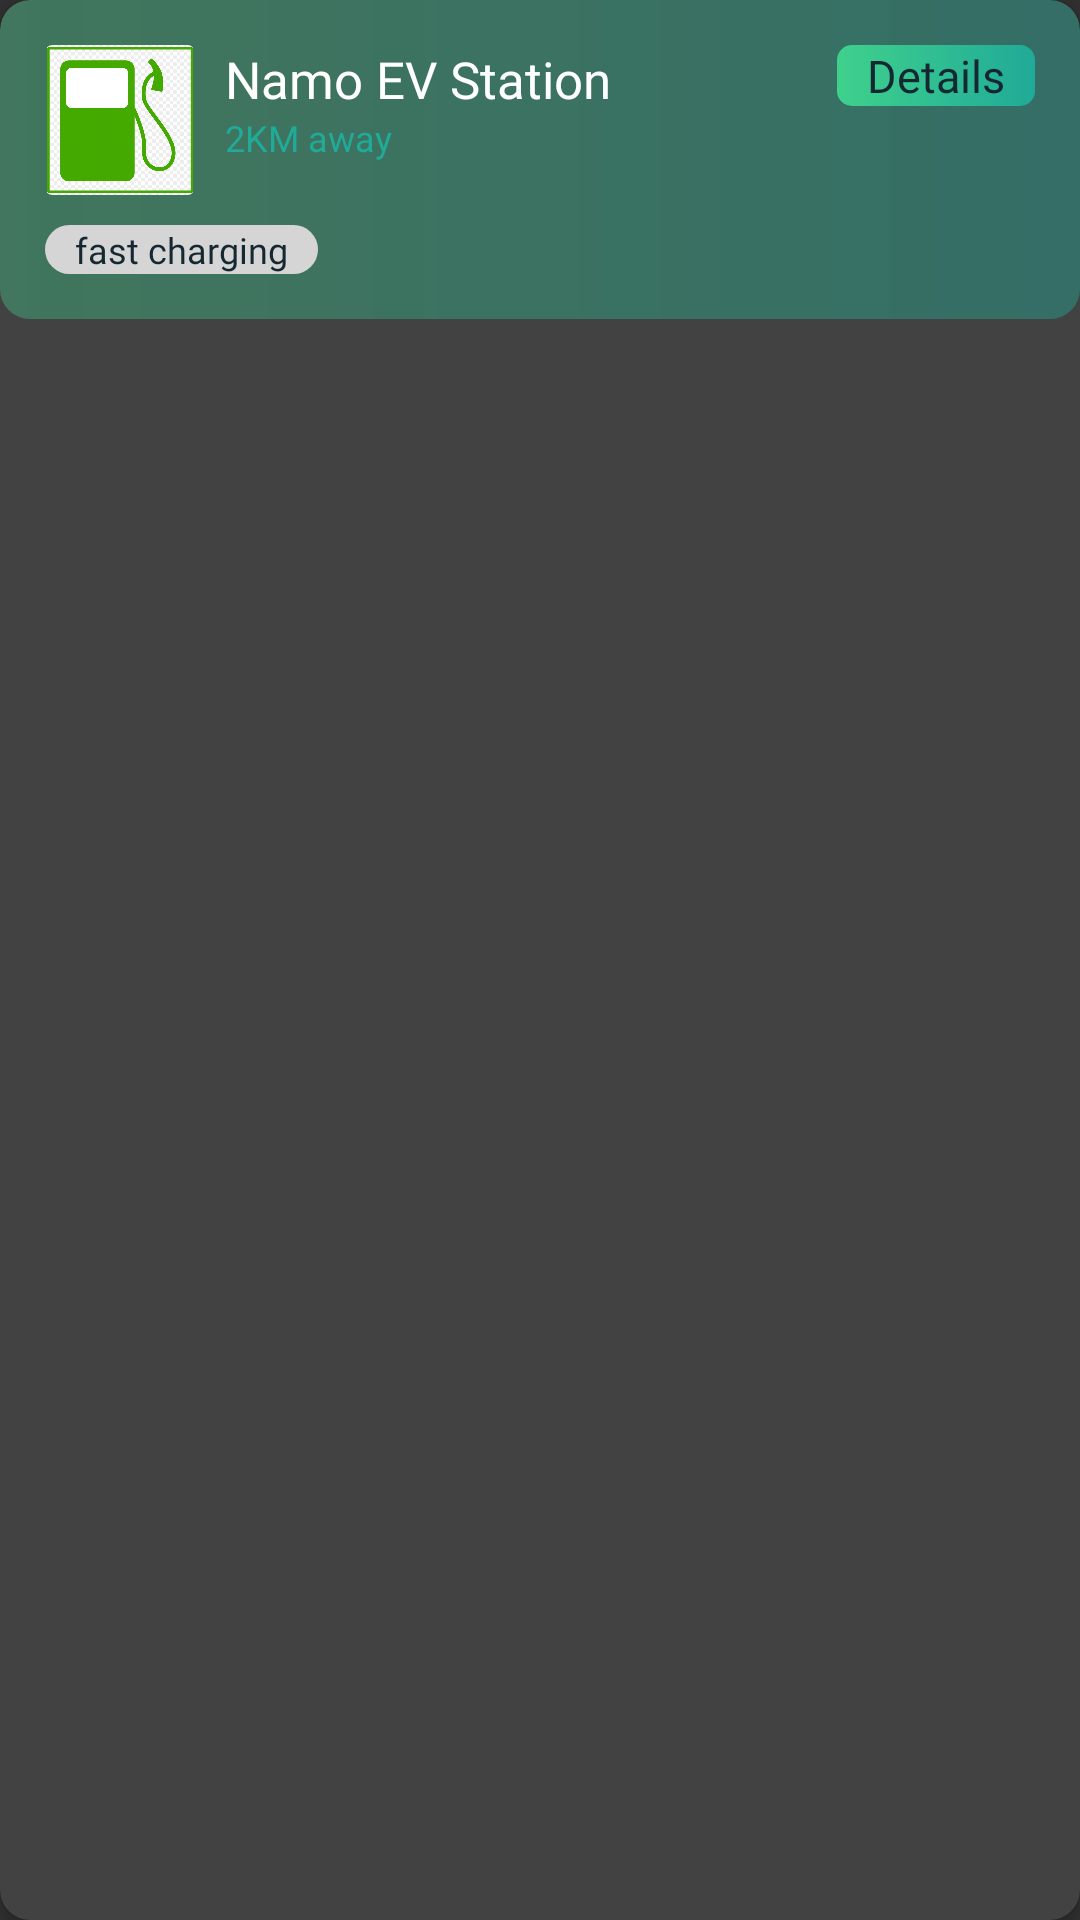

Reconstruct the res/layout file that produces this screen, plus the resources it refers to.
<!-- AndroidManifest.xml: application theme Base.Theme.EvChargingFinal -->
<!-- res/layout/stationscard.xml -->
<?xml version="1.0" encoding="utf-8"?>
<androidx.cardview.widget.CardView xmlns:android="http://schemas.android.com/apk/res/android"
    android:layout_width="match_parent"
    android:layout_height="wrap_content"
    app:cardCornerRadius="10dp"
    android:background="@drawable/edittext_background"
    xmlns:app="http://schemas.android.com/apk/res-auto"
    android:layout_marginBottom="10dp"

    >
    <LinearLayout
        android:id="@+id/card"
        android:layout_width="match_parent"
        android:layout_height="wrap_content"
        android:background="@drawable/edittext_background"
        android:orientation="vertical">

        <LinearLayout
            android:layout_width="match_parent"
            android:layout_height="wrap_content"
            android:layout_weight="1"
            android:padding="15dp"
            android:orientation="vertical">

            <LinearLayout
                android:layout_width="match_parent"
                android:layout_height="wrap_content"
                android:orientation="horizontal">
                <RelativeLayout
                    android:layout_width="match_parent"
                    android:layout_height="wrap_content"
                    android:layout_weight="9"
                    >

                    <com.google.android.material.imageview.ShapeableImageView
                        android:id="@+id/avatar_img"
                        android:layout_width="50dp"
                        android:layout_height="50dp"
                        android:src="@drawable/station"
                        app:shapeAppearanceOverlay="@style/ImageView.roundedRectangle"
                        />

                    <TextView
                        android:id="@+id/station_name"
                        android:layout_width="200dp"
                        android:layout_height="wrap_content"
                        android:layout_toRightOf="@id/avatar_img"
                        android:text="Namo EV Station"
                        android:paddingLeft="10dp"
                        android:fontFamily="@font/poppins"
                        android:textSize="17dp"
                        android:maxLines="1"
                        android:textColor="@color/white"/>

                    <TextView
                        android:id="@+id/distance"
                        android:layout_width="200dp"
                        android:layout_height="wrap_content"
                        android:layout_below="@id/station_name"
                        android:text="2KM away"
                        android:layout_toRightOf="@id/avatar_img"
                        android:paddingLeft="10dp"
                        android:fontFamily="@font/poppins"
                        android:textSize="12sp"
                        android:textColor="@color/cl_faint_green"/>


                </RelativeLayout>

                <TextView
                    android:id="@+id/details"
                    android:layout_width="wrap_content"
                    android:layout_height="wrap_content"
                    android:background="@drawable/gradient"
                    android:text="Details"
                    android:paddingHorizontal="10dp"
                    android:textColor="@color/cl_black"
                    android:fontFamily="@font/poppins_semibold"
                    android:textSize="15sp"/>

            </LinearLayout>
            <LinearLayout
                android:layout_width="wrap_content"
                android:layout_height="wrap_content"
                android:layout_marginTop="10dp"
                android:orientation="horizontal">
                <TextView
                    android:visibility="gone"
                    android:layout_width="wrap_content"
                    android:layout_height="wrap_content"
                    android:text="chip"
                    android:paddingHorizontal="10dp"
                    android:paddingVertical="0dp"
                    android:layout_marginRight="5dp"
                    android:background="@drawable/chip"
                    android:textSize="12sp"
                    android:fontFamily="@font/poppins_semibold"
                    android:textColor="@color/cl_black"
                    />
                <TextView
                    android:visibility="gone"
                    android:layout_width="wrap_content"
                    android:layout_height="wrap_content"
                    android:text="available"
                    android:paddingHorizontal="10dp"
                    android:paddingVertical="0dp"
                    android:layout_marginRight="5dp"
                    android:background="@drawable/chip"
                    android:textSize="12sp"
                    android:fontFamily="@font/poppins_semibold"
                    android:textColor="@color/cl_black"
                    />
                <TextView
                    android:id="@+id/types"
                    android:layout_width="wrap_content"
                    android:layout_height="wrap_content"
                    android:text="fast charging"
                    android:paddingHorizontal="10dp"
                    android:paddingVertical="0dp"
                    android:layout_marginRight="5dp"
                    android:background="@drawable/chip"
                    android:textSize="12sp"
                    android:fontFamily="@font/poppins_semibold"
                    android:textColor="@color/cl_black"
                    />


            </LinearLayout>
        </LinearLayout>
    </LinearLayout>
</androidx.cardview.widget.CardView>
<!-- resources referenced by this layout -->
<resources>
  <color name="cl_black">#152731</color>
  <color name="cl_faint_green">#20aa98</color>
  <color name="white">#FFFFFFFF</color>
  <!-- drawable chip (drawable) -->
  <?xml version="1.0" encoding="utf-8"?>
  <shape xmlns:android="http://schemas.android.com/apk/res/android" android:shape="rectangle">
  
      <corners android:radius="10dp"/>
      <solid android:color="@color/secondary_white" />
  
  </shape>
  <!-- drawable edittext_background (drawable) -->
  <?xml version="1.0" encoding="utf-8"?>
  <shape xmlns:android="http://schemas.android.com/apk/res/android" android:shape="rectangle">
  
  
      <corners android:radius="10dp"/>
      <gradient android:startColor="#5C3FD18C" android:endColor="#6A20AA98"/>
  
  
  
  </shape>
  <!-- drawable gradient (drawable) -->
  <?xml version="1.0" encoding="utf-8"?>
  <shape xmlns:android="http://schemas.android.com/apk/res/android" android:shape="rectangle">
  
      <corners android:radius="5dp"/>
      <gradient android:startColor="@color/cl_green" android:endColor="@color/cl_faint_green"/>
  
  </shape>
  <!-- drawable station: png bitmap (drawable, 236027 bytes) -->
  <style name="ImageView.roundedRectangle" parent="">
          <item name="cornerSize">5%</item>
      </style>
  <style name="Base.Theme.EvChargingFinal" parent="Theme.AppCompat.NoActionBar">
              
              <item name="colorPrimary">@color/purple_500</item>
              <item name="colorPrimaryVariant">@color/purple_700</item>
              <item name="colorOnPrimary">@color/white</item>
              
              <item name="colorSecondary">@color/teal_200</item>
              <item name="colorSecondaryVariant">@color/teal_700</item>
              <item name="colorOnSecondary">@color/black</item>
              
              <item name="android:statusBarColor">?attr/colorPrimaryVariant</item>
              
          </style>
  <color name="secondary_white">#d5d5d5</color>
  <color name="cl_green">#3fd18c</color>
  <color name="purple_500">#152731</color>
  <color name="purple_700">#152731</color>
  <color name="teal_200">#FF03DAC5</color>
  <color name="teal_700">#FF018786</color>
  <color name="black">#FF000000</color>
</resources>
